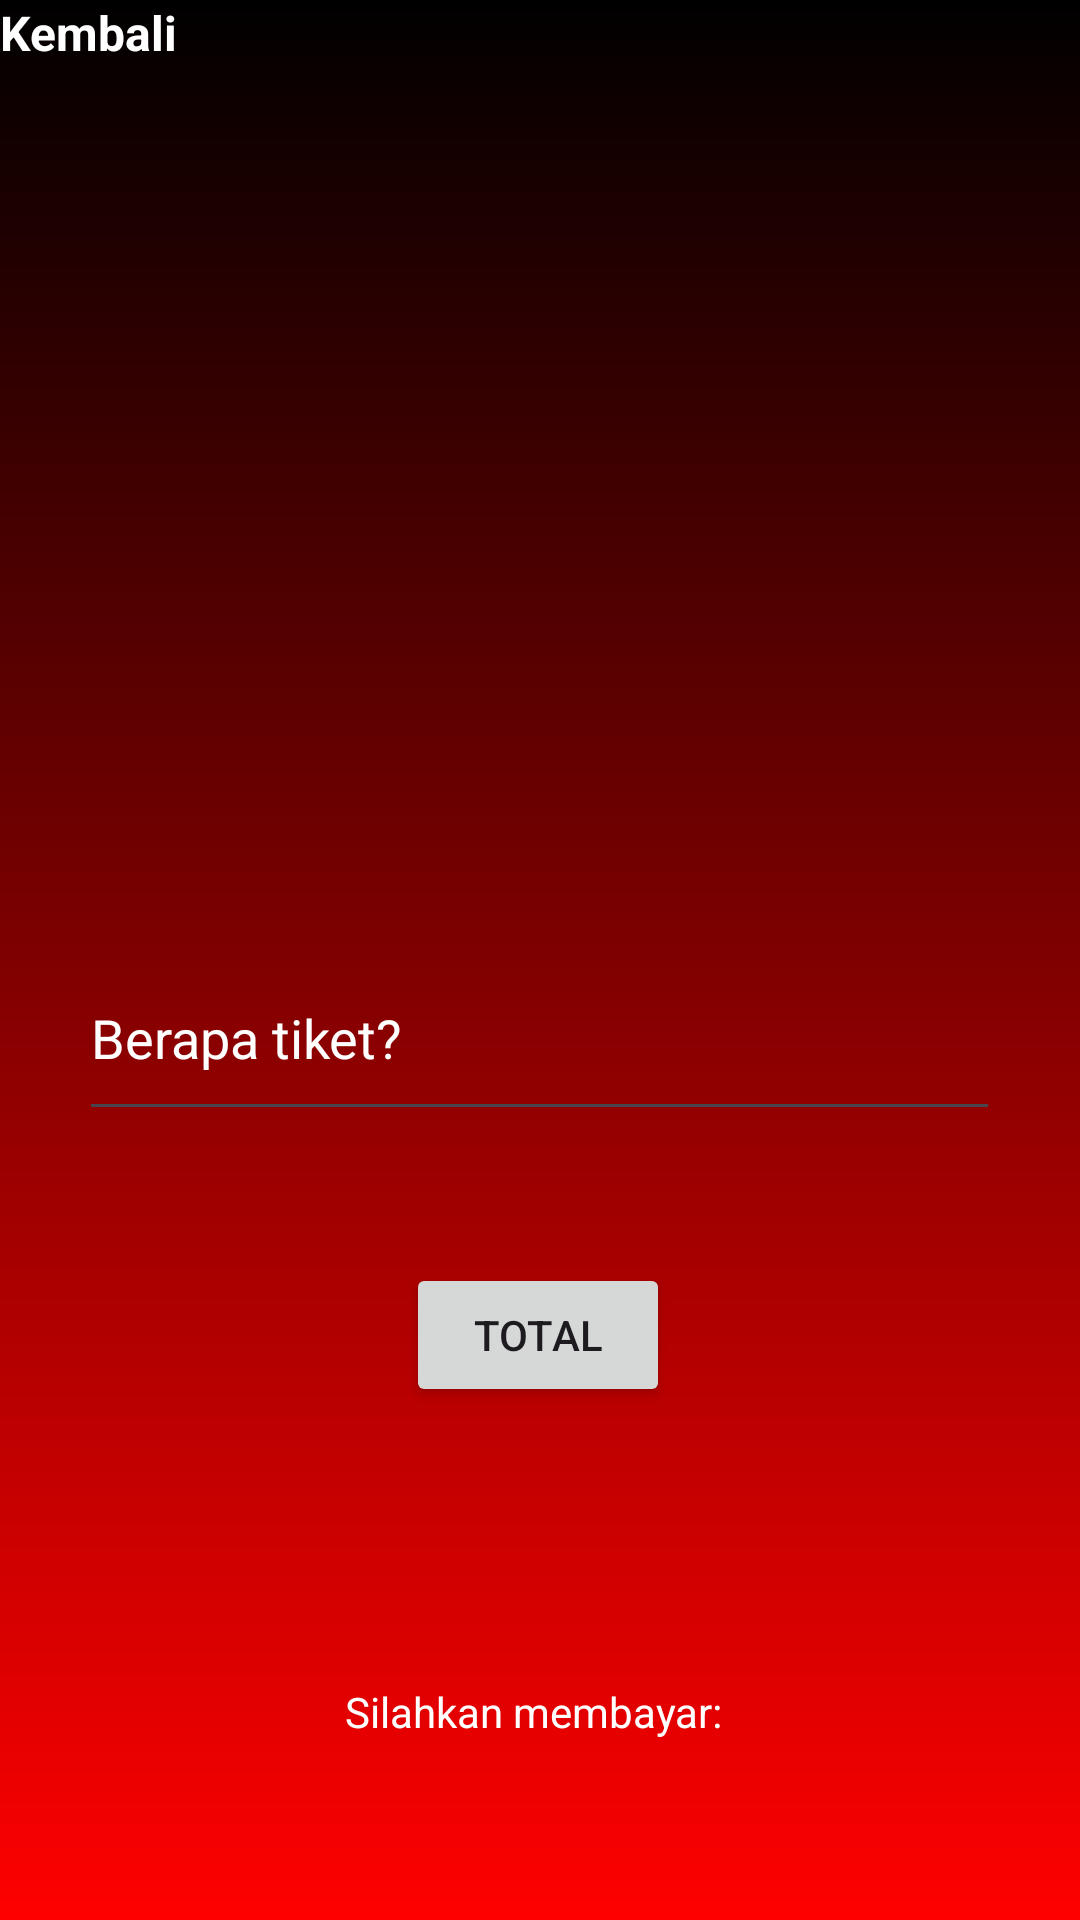

Reconstruct the res/layout file that produces this screen, plus the resources it refers to.
<!-- AndroidManifest.xml: application theme Theme.Projek -->
<!-- res/layout/activity_bayar.xml -->
<?xml version="1.0" encoding="utf-8"?>
<androidx.constraintlayout.widget.ConstraintLayout xmlns:android="http://schemas.android.com/apk/res/android"
    xmlns:app="http://schemas.android.com/apk/res-auto"
    xmlns:tools="http://schemas.android.com/tools"
    android:layout_width="match_parent"
    android:layout_height="match_parent"
    android:background="@drawable/gradient_background"
    tools:context=".SimpleCalculatingActivity">

    <EditText
        android:id="@+id/inputEditText"
        android:layout_width="307dp"
        android:layout_height="65dp"
        android:layout_marginTop="312dp"
        android:hint="Berapa tiket?"
        android:textColorHint="@color/white"
        android:inputType="numberDecimal"
        app:layout_constraintEnd_toEndOf="parent"
        app:layout_constraintHorizontal_bias="0.495"
        app:layout_constraintStart_toStartOf="parent"
        app:layout_constraintTop_toTopOf="parent" />

    <Button
        android:id="@+id/calculateButton"
        android:layout_width="wrap_content"
        android:layout_height="wrap_content"
        android:layout_marginTop="44dp"
        android:text="Total"
        app:layout_constraintEnd_toEndOf="parent"
        app:layout_constraintHorizontal_bias="0.498"
        app:layout_constraintStart_toStartOf="parent"
        app:layout_constraintTop_toBottomOf="@id/inputEditText" />

    <TextView
        android:id="@+id/resultTextView"
        android:layout_width="wrap_content"
        android:layout_height="wrap_content"
        android:layout_marginTop="92dp"
        android:text="Silahkan membayar: "
        android:textColor="@color/white"
        app:layout_constraintEnd_toEndOf="parent"
        app:layout_constraintHorizontal_bias="0.498"
        app:layout_constraintStart_toStartOf="parent"
        app:layout_constraintTop_toBottomOf="@id/calculateButton" />

    <TextView
        android:id="@+id/tvKembali"
        android:layout_width="86dp"
        android:layout_height="43dp"
        android:layout_alignParentStart="true"
        android:clickable="true"
        android:focusable="true"
        android:text="Kembali"
        android:textColor="@color/white"
        android:textSize="16sp"
        android:textStyle="bold"
        tools:layout_editor_absoluteX="3dp"
        tools:layout_editor_absoluteY="0dp" />

</androidx.constraintlayout.widget.ConstraintLayout>
<!-- resources referenced by this layout -->
<resources>
  <!-- drawable gradient_background (drawable) -->
  <?xml version="1.0" encoding="utf-8"?>
  <shape xmlns:android="http://schemas.android.com/apk/res/android">
      <gradient
          android:startColor="#FF0000"
          android:endColor="@color/black"
      android:type="linear"
      android:angle="90"/>
  </shape>
  <style name="Theme.Projek" parent="Base.Theme.Projek" />
  <style name="Base.Theme.Projek" parent="Theme.Material3.DayNight.NoActionBar">
          
          
      </style>
  <!-- not gathered from this repository: default colours our renderer supplied (Android Studio template values) -->
  <color name="black">#FF000000</color>
  <color name="white">#FFFFFFFF</color>
</resources>
